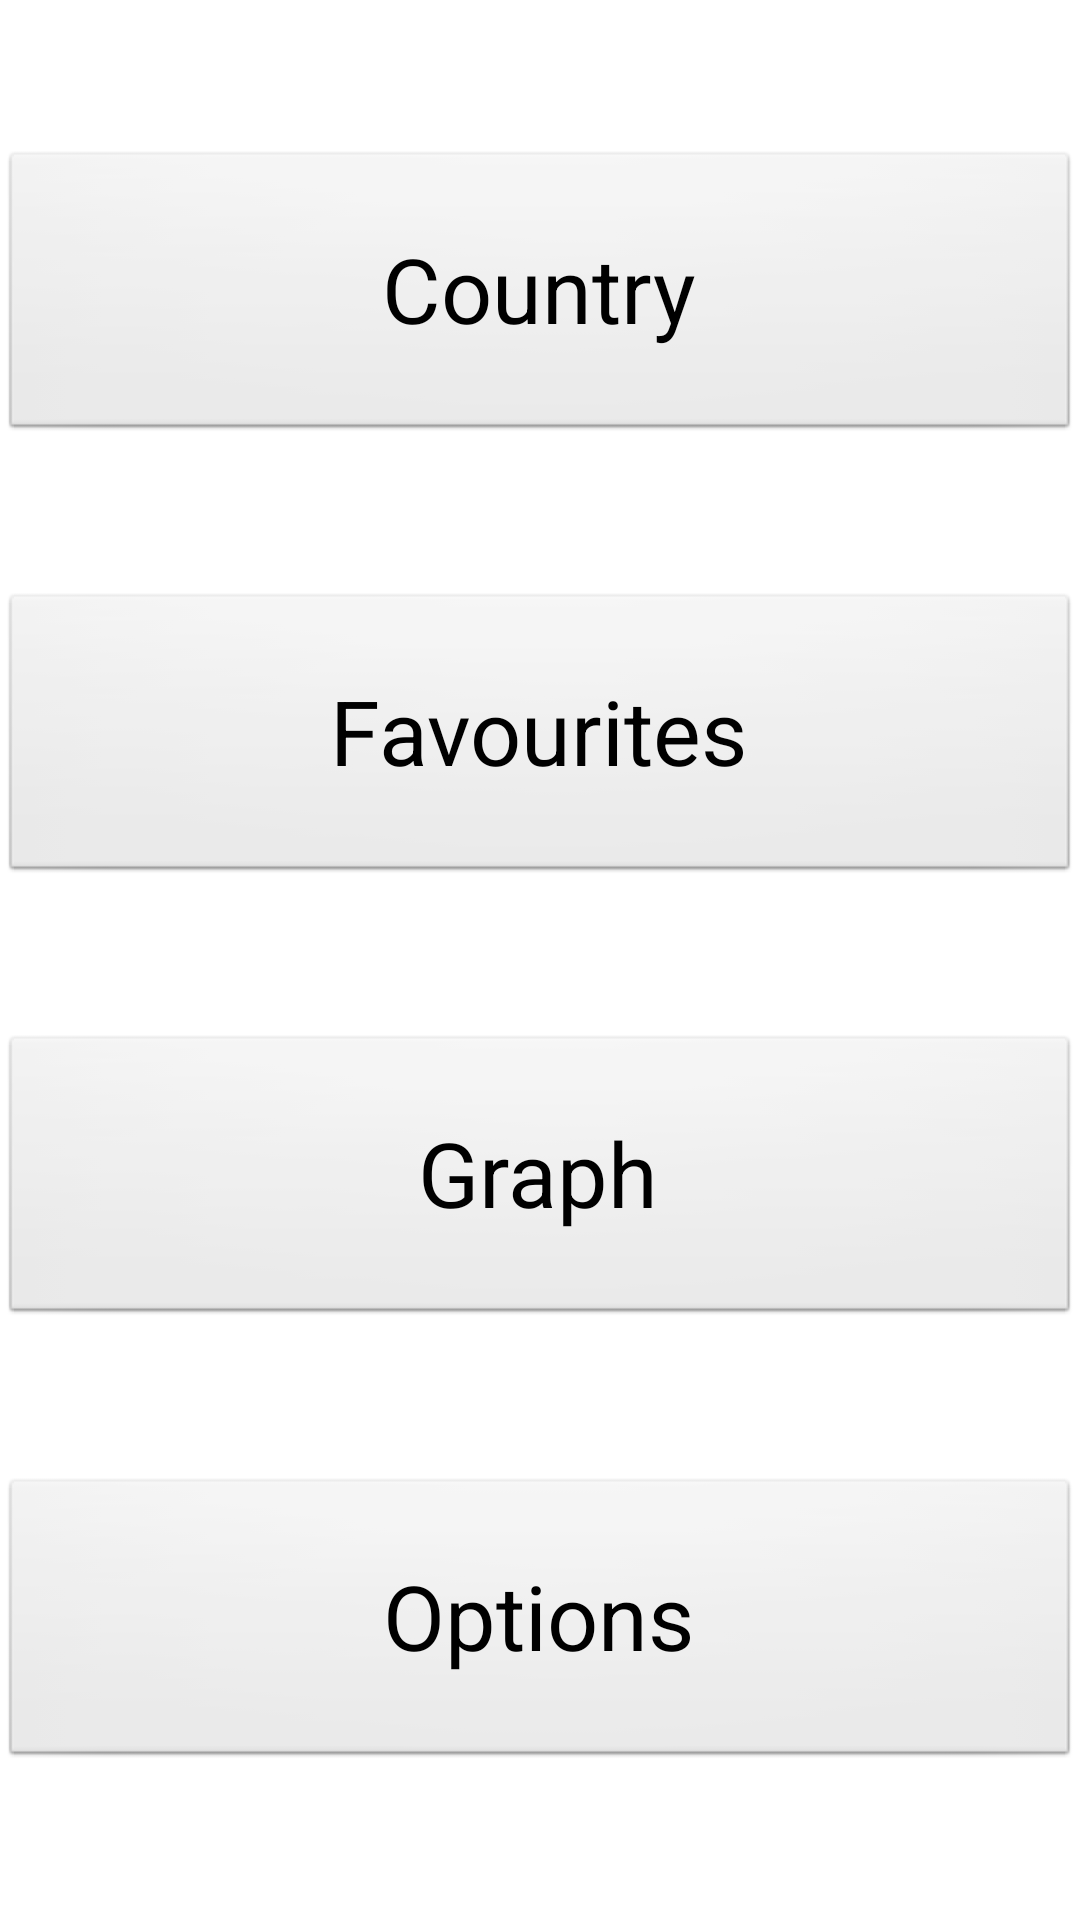

Produce the Android XML layout that renders to this screen, including the resource entries it uses.
<!-- AndroidManifest.xml: application theme AppTheme -->
<!-- res/layout/activity_menu_page.xml -->
<LinearLayout xmlns:android="http://schemas.android.com/apk/res/android"
    xmlns:tools="http://schemas.android.com/tools"
    android:layout_width="match_parent"
    android:layout_height="match_parent"
    android:layout_marginBottom="30dp"
    android:layout_marginLeft="30dp"
    android:layout_marginRight="30dp"
    android:layout_marginTop="30dp"
    android:orientation="vertical"
    android:weightSum="4"
    tools:context=".MenuPage" >

    <Button
        android:id="@+id/B_Country"
        android:layout_width="fill_parent"
        android:layout_height="wrap_content"
        android:layout_gravity="center"
        android:layout_marginTop="50dp"
        android:layout_weight="1"
        android:onClick="setOnclick"
        android:text="Country"
        android:textSize="30dp" />

    <Button
        android:id="@+id/B_Favourites"
        android:layout_width="fill_parent"
        android:layout_height="wrap_content"
        android:layout_gravity="center"
        android:layout_marginBottom="25dp"
        android:layout_marginTop="50dp"
        android:layout_weight="1"
        android:text="Favourites"
        android:onClick="favourites_OnClick"
        android:textSize="30sp" />

    <Button
        android:id="@+id/B_Graph"
        android:layout_width="fill_parent"
        android:layout_height="wrap_content"
        android:layout_gravity="center"
        android:layout_marginBottom="50dp"
        android:layout_marginTop="25dp"
        android:layout_weight="1"
        android:text="Graph"
        android:onClick="graph_OnClick"
        android:textSize="30dp" />

    <Button
        android:id="@+id/B_Options"
        android:layout_width="fill_parent"
        android:layout_height="wrap_content"
        android:layout_gravity="center"
        android:layout_marginBottom="50dp"
        android:layout_weight="1"
        android:text="Options"
        android:textSize="30dp" 
        android:onClick="options_OnClick"/>

</LinearLayout>
<!-- resources referenced by this layout -->
<resources>
  <style name="AppTheme" parent="AppBaseTheme">
          
      </style>
  <style name="AppBaseTheme" parent="android:Theme.Light">
          
      </style>
</resources>
